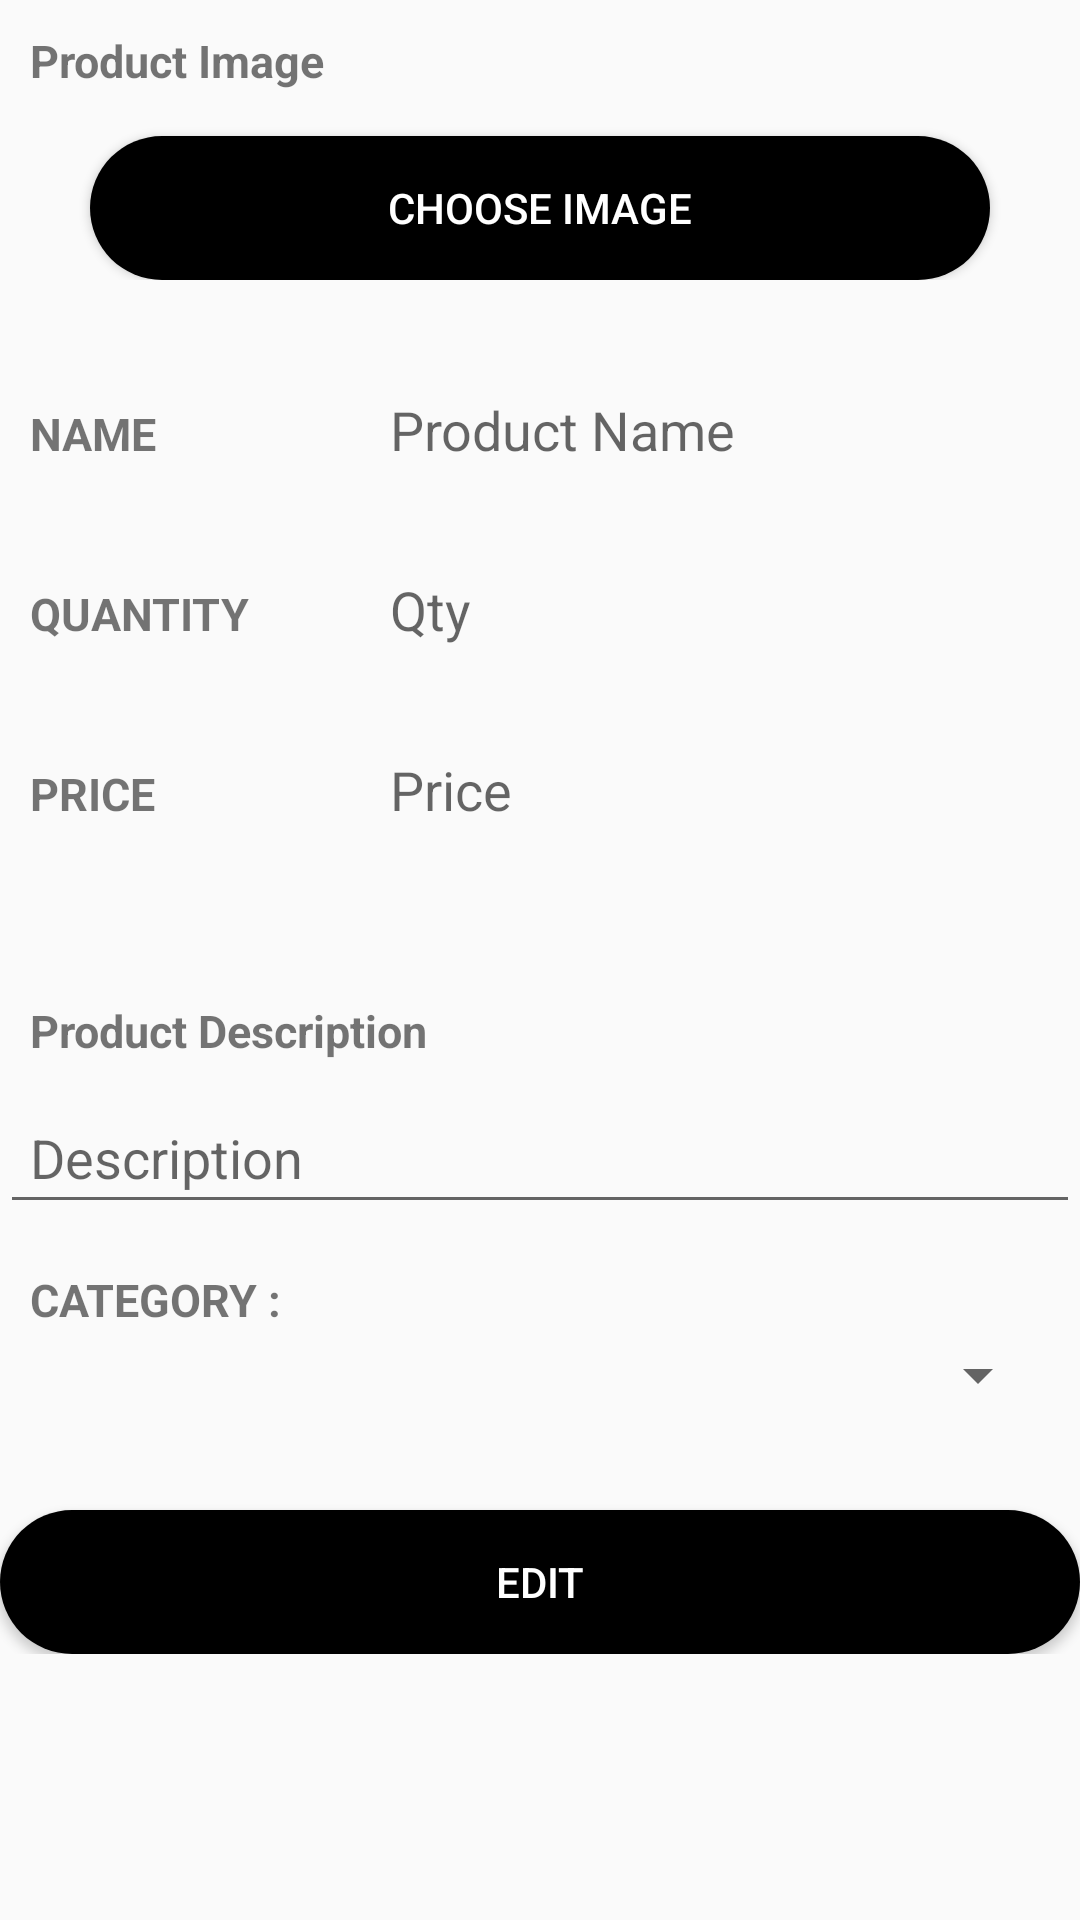

Android layout source for this screen:
<!-- AndroidManifest.xml: application theme AppTheme -->
<!-- res/layout/activity_edit_product.xml -->
<?xml version="1.0" encoding="utf-8"?>
<LinearLayout xmlns:android="http://schemas.android.com/apk/res/android"
    xmlns:app="http://schemas.android.com/apk/res-auto"
    xmlns:tools="http://schemas.android.com/tools"
    android:layout_width="match_parent"
    android:layout_height="match_parent"
    tools:context=".Class.EditProduct"
    android:orientation="vertical">

    <ScrollView
        android:layout_width="match_parent"
        android:layout_height="match_parent">

        <androidx.appcompat.widget.LinearLayoutCompat
            android:layout_width="match_parent"
            android:layout_height="wrap_content"
            android:orientation="vertical">

            <androidx.appcompat.widget.LinearLayoutCompat
                android:layout_width="match_parent"
                android:layout_height="wrap_content"
                android:orientation="vertical"
                android:layout_marginBottom="20dp">

                <TextView
                    android:layout_width="match_parent"
                    android:layout_height="wrap_content"
                    android:gravity="left"
                    android:padding="10dp"
                    android:text="Product Image"
                    android:textSize="15sp"
                    android:textStyle="bold" />
                <ImageView
                    android:id="@+id/image_form_file_edit"
                    android:layout_width="match_parent"
                    android:layout_height="wrap_content"
                    />
                <Button
                    android:id="@+id/btn_choose_image_edit"
                    android:layout_width="300dp"
                    android:layout_height="wrap_content"
                    android:layout_gravity="center"
                    android:text="Choose Image"
                    android:layout_marginTop="5dp"
                    android:textColor="@color/white_color"
                    android:background="@drawable/shape_choose_img"/>

            </androidx.appcompat.widget.LinearLayoutCompat>


            <LinearLayout
                android:layout_width="match_parent"
                android:layout_height="wrap_content"
                android:orientation="horizontal"
                android:layout_margin="10dp">
                <TextView
                    android:layout_width="120dp"
                    android:layout_height="30dp"
                    android:textSize="15sp"
                    android:text="NAME "
                    android:textStyle="bold"/>
                <EditText
                    android:id="@+id/product_name_edit"
                    android:hint="Product Name"
                    style="@style/AddProduct"
                    />
            </LinearLayout>

            <LinearLayout
                android:layout_width="match_parent"
                android:layout_height="wrap_content"
                android:orientation="horizontal"
                android:layout_margin="10dp">
                <TextView
                    android:layout_width="120dp"
                    android:layout_height="30dp"
                    android:textSize="15sp"
                    android:text="QUANTITY "
                    android:textStyle="bold"/>
                <EditText
                    android:id="@+id/qty_products_edit"
                    android:hint="Qty"
                    style="@style/AddProduct"
                    />
            </LinearLayout>

            <LinearLayout
                android:layout_width="match_parent"
                android:layout_height="wrap_content"
                android:orientation="horizontal"
                android:layout_margin="10dp">
                <TextView
                    android:layout_width="120dp"
                    android:layout_height="30dp"
                    android:textSize="15sp"
                    android:text="PRICE "
                    android:textStyle="bold"/>
                <EditText
                    android:id="@+id/price_id_edit"
                    android:hint="Price"
                    style="@style/AddProduct"
                    />
            </LinearLayout>


            <androidx.appcompat.widget.LinearLayoutCompat
                android:layout_width="match_parent"
                android:layout_height="wrap_content"
                android:orientation="vertical"
                android:layout_marginBottom="5dp"
                >
                <TextView
                    android:layout_width="match_parent"
                    android:layout_height="wrap_content"
                    android:gravity="left"
                    android:text="Product Description"
                    android:layout_marginTop="30dp"
                    android:padding="10dp"
                    android:textSize="15sp"
                    android:textStyle="bold" />
                <EditText
                    android:id="@+id/input_item_desc_edit"
                    android:inputType="textMultiLine"
                    android:layout_width="match_parent"
                    android:layout_height="wrap_content"
                    android:padding="10dp"
                    android:hint="Description"
                    android:allowUndo="true"
                    android:maxLines="10"/>


            </androidx.appcompat.widget.LinearLayoutCompat>

            <androidx.appcompat.widget.LinearLayoutCompat
                android:layout_width="match_parent"
                android:layout_height="wrap_content"
                android:orientation="vertical"
                android:layout_margin="10dp">
                <TextView
                    android:layout_width="match_parent"
                    android:layout_height="wrap_content"
                    android:layout_gravity="left"
                    android:textSize="15sp"
                    android:text="CATEGORY : "
                    android:textStyle="bold"/>

                <androidx.appcompat.widget.AppCompatSpinner
                    android:id="@+id/category_dropdown_edit"
                    android:layout_width="match_parent"
                    android:layout_height="30dp"/>

            </androidx.appcompat.widget.LinearLayoutCompat>

            <Button
                android:id="@+id/btn_add_product_edit"
                android:layout_width="match_parent"
                android:layout_height="wrap_content"
                android:text="EDIT"
                android:textColor="@color/white_color"
                android:background="@drawable/shape_choose_img"
                android:layout_marginTop="20dp"
                />


        </androidx.appcompat.widget.LinearLayoutCompat>

    </ScrollView>

</LinearLayout>
<!-- resources referenced by this layout -->
<resources>
  <color name="white_color">#FFFFFF</color>
  <!-- drawable shape_choose_img (drawable) -->
  <?xml version="1.0" encoding="utf-8"?>
  <shape xmlns:android="http://schemas.android.com/apk/res/android"
      android:shape="rectangle">
      <solid
          android:color="@color/black_color"/>
      <corners
          android:radius="40sp"/>
  
  </shape>
  <style name="AddProduct">
          <item name="android:background">@drawable/kotak</item>
          <item name="android:layout_width">match_parent</item>
          <item name="android:layout_height">40dp</item>
      </style>
  <style name="AppTheme" parent="Theme.AppCompat.Light.DarkActionBar">
          
          <item name="colorPrimary">@color/black_color</item>
          <item name="colorPrimaryDark">@color/black_color</item>
          <item name="colorAccent">@color/colorAccent</item>
      </style>
  <color name="black_color">#000000</color>
  <color name="colorAccent">#D81B60</color>
</resources>
